Labelled photos from "data_small", an image-classification folder in kmsumanth1/Computer-Vision-Based-Food-Recognition-and-Personalized-Nutrition-Tracking-System. The possible labels are: aloo gobi, aloo methi, aloo mutter, aloo paratha, amritsari kulcha, anda curry, balushahi, banana chips, besan laddu, bhindi masala, biryani, boondi laddu, chaas, chana masala, chapati, chicken pizza, chicken wings, chikki, chivda, chole bhature, dabeli, dal khichdi, dhokla, falooda, fish curry, gajar ka halwa, garlic bread, garlic naan, ghevar, grilled sandwich, gujhia, gulab jamun, hara bhara kabab, idiyappam, idli, jalebi, kaju katli, khakhra, kheer, kulfi, margherita pizza, masala dosa, masala papad, medu vada, misal pav, modak, moong dal halwa, murukku, mysore pak, navratan korma, neer dosa, onion pakoda, palak paneer, paneer masala, paneer pizza, pani puri, paniyaram, papdi chaat, patrode, pav bhaji, pepperoni pizza, phirni, poha, pongal, puri bhaji, rajma chawal, rasgulla, rava dosa, sabudana khichdi, sabudana vada, samosa, seekh kebab, set dosa, sev puri, solkadhi, steamed momo, thali, thukpa, uttapam, vada pav.

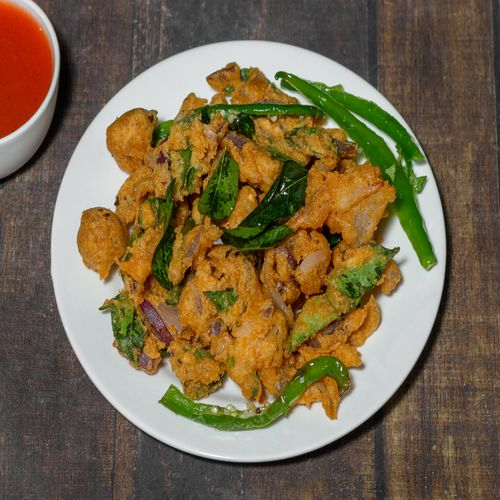
Label: onion pakoda

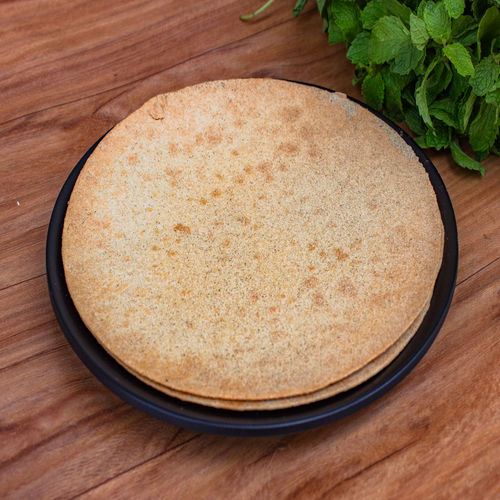
Label: khakhra

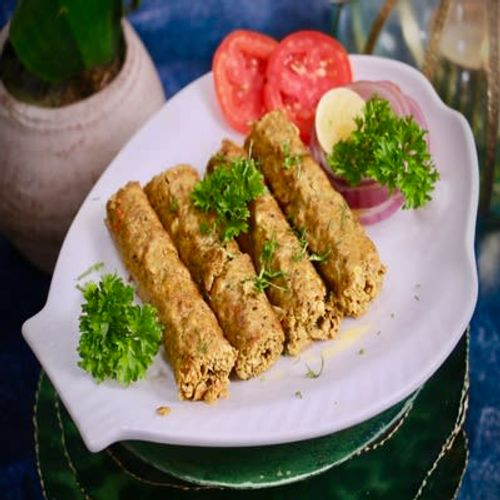
Label: seekh kebab

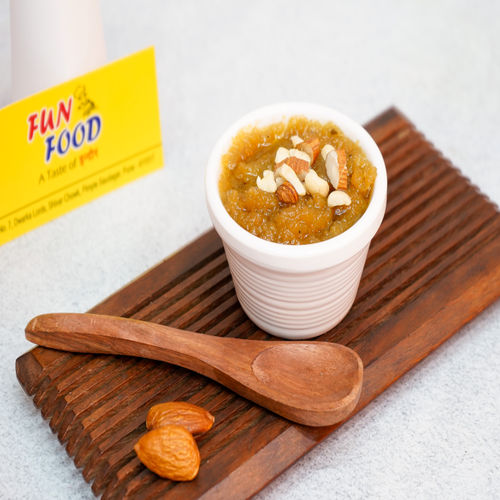
Label: moong dal halwa

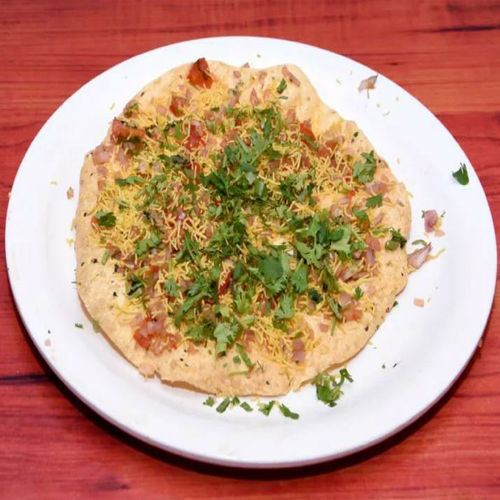
Label: masala papad

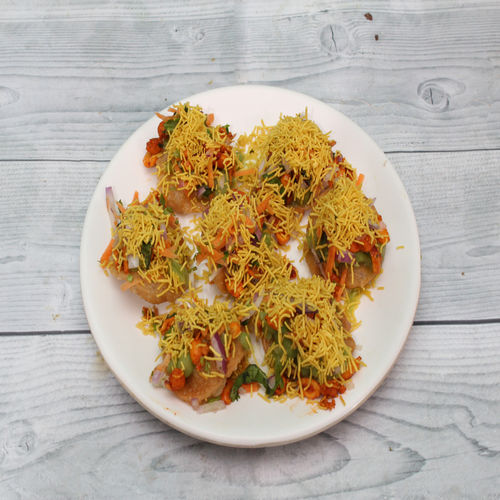
Label: sev puri
